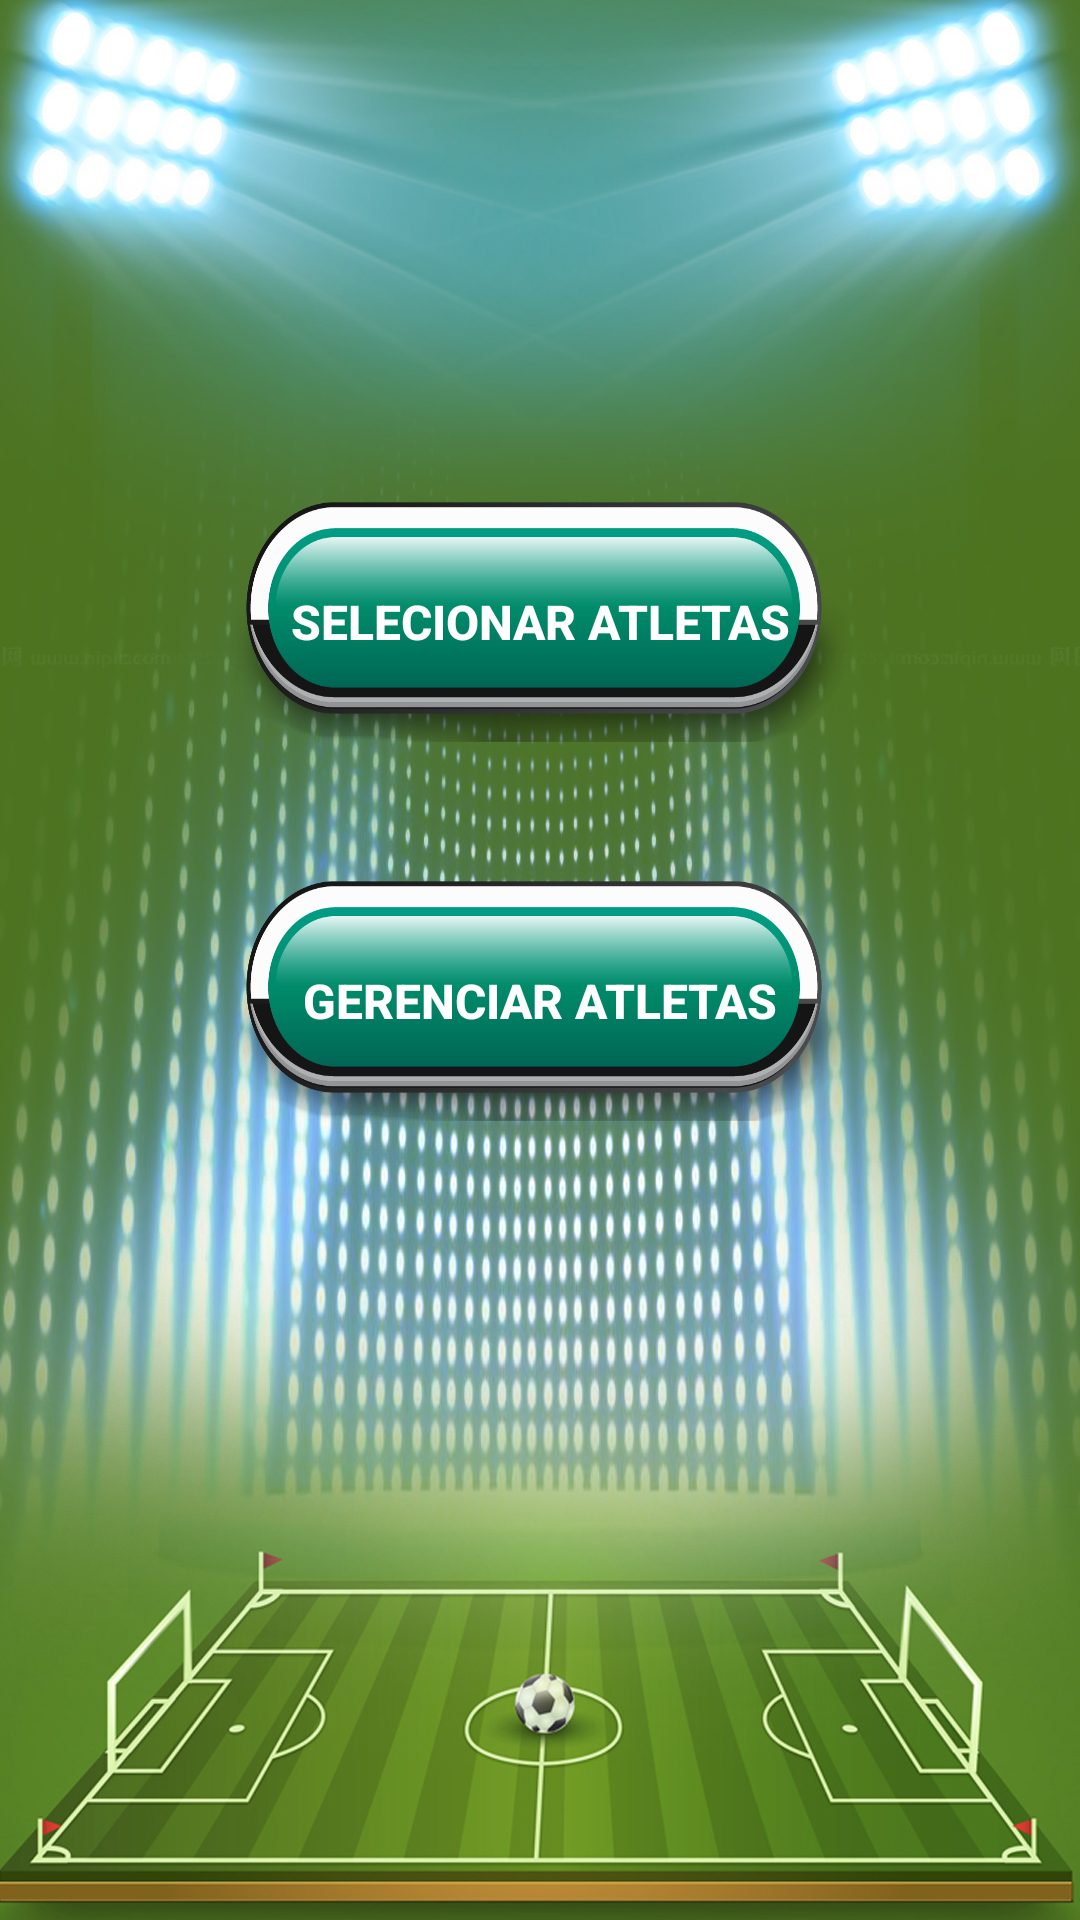

Produce the Android XML layout that renders to this screen, including the resource entries it uses.
<!-- AndroidManifest.xml: application theme AppTheme.NoActionBar -->
<!-- res/layout/activity_main.xml -->
<?xml version="1.0" encoding="utf-8"?>
<android.support.constraint.ConstraintLayout xmlns:android="http://schemas.android.com/apk/res/android"
                                             xmlns:app="http://schemas.android.com/apk/res-auto"
                                             xmlns:tools="http://schemas.android.com/tools"
                                             android:layout_width="match_parent"
                                             android:layout_height="match_parent"
                                             tools:context="com.example.joga10.activity.MainActivity"
                                             android:background="@drawable/bg_inicial">
    
    <Button
            android:id="@+id/btnTirarTime"
            android:layout_width="210dp"
            android:layout_height="80dp"
            android:text="Selecionar Atletas"
            android:textSize="16sp"
            android:textStyle="bold"
            android:textAlignment="center"
            app:layout_constraintBottom_toBottomOf="parent"
            app:layout_constraintLeft_toLeftOf="parent"
            app:layout_constraintRight_toRightOf="parent"
            app:layout_constraintTop_toTopOf="parent"
            app:layout_constraintVertical_bias="0.299" android:background="@drawable/botao_principal"
            android:textColor="@android:color/white"/>
    
    <Button
            android:text="Gerenciar Atletas"
            android:layout_width="210dp"
            android:layout_height="80dp"
            android:id="@+id/btnJogador"
            android:elevation="15dp"
            android:layout_marginRight="0dp"
            app:layout_constraintRight_toRightOf="parent"
            android:layout_marginLeft="0dp"
            app:layout_constraintLeft_toLeftOf="parent"
            android:textSize="16sp"
            android:textStyle="bold"
            android:textAlignment="center"
            app:layout_constraintBottom_toBottomOf="parent"
            android:layout_marginBottom="228dp"
            android:background="@drawable/botao_principal"
            android:textColor="@android:color/white" android:layout_marginTop="8dp"
            app:layout_constraintTop_toBottomOf="@+id/btnTirarTime"/>

</android.support.constraint.ConstraintLayout>
<!-- resources referenced by this layout -->
<resources>
  <!-- drawable bg_inicial: jpg bitmap (drawable, 824142 bytes) -->
  <!-- drawable botao_principal: png bitmap (drawable, 143552 bytes) -->
  <style name="AppTheme.NoActionBar">
          <item name="windowActionBar">false</item>
          <item name="windowNoTitle">true</item>
      </style>
</resources>
